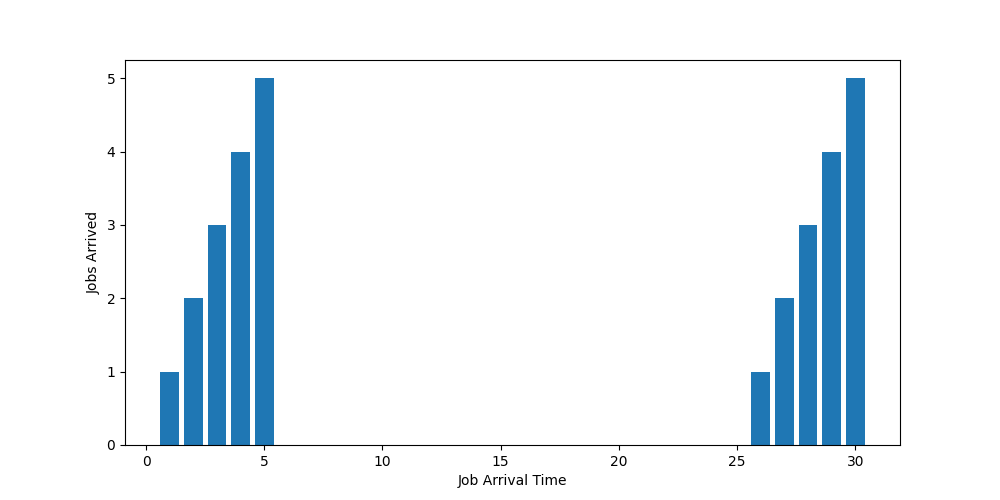

Source data for this figure (header and first rows):
job_id, arrival_time, mi, allocated_cores
0, 1, 10, 1
1, 2, 10, 2
2, 3, 10, 3
3, 4, 10, 4
4, 5, 10, 5
5, 26, 10, 1
6, 27, 10, 2
7, 28, 10, 3
8, 29, 10, 4
9, 30, 10, 5
